Run: headless pygame with SDL's dummy video driver; simulated clock (each Clock.tick advances the game by its frame time, no real sleeping); random seed 0; keys injected as events and as key.get_pressed() state; no mouse input.
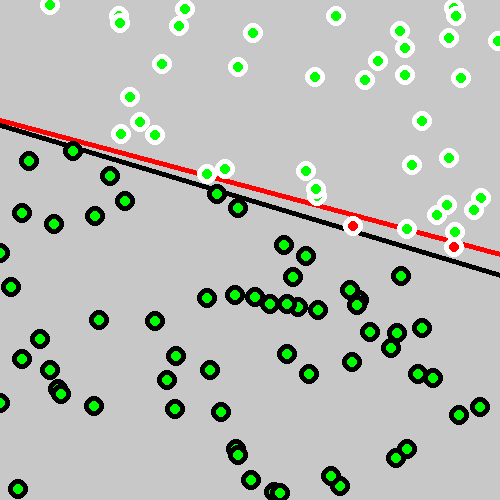
Frame 1 of 4 · flips 1–60 · no input
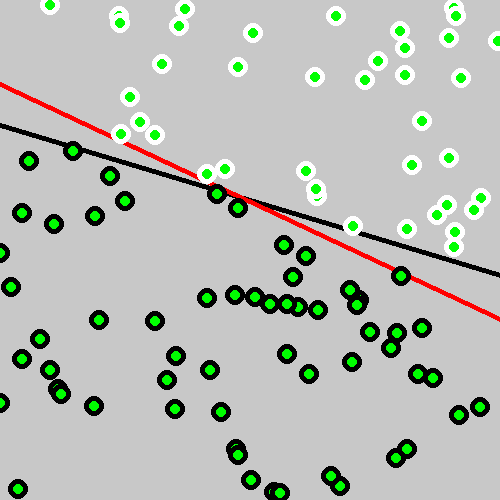
Frame 2 of 4 · flips 61–180 · tapped SPACE, RETURN · held RIGHT (→), D
Frame 3 of 4 · flips 181–300 · held DOWN (↓), S · screen unchanged from frame 2, image omitted
Frame 4 of 4 · flips 301–420 · held LEFT (←), A, UP (↑), W · screen unchanged from frame 3, image omitted

The pygame program that drew these frames:

import pygame
from random import uniform
from time import sleep

pygame.init()

width = 500
height = 500

window = pygame.display.set_mode((width, height))

functionm = -0.3

functionb = 0.2

def f(x):

    return functionm * x + functionb

def map(OldValue, OldMin , OldMax, NewMin, NewMax):

    OldRange = (OldMax - OldMin)
    NewRange = (NewMax - NewMin)

    NewValue = (((OldValue - OldMin) * NewRange) / OldRange) + NewMin

    return NewValue

def sign(n):

    if n >= 0:
        return 1
    else:
        return -1

class Perceptron:

    def __init__(self, n):

        self.weights = [0] * n

        for i in range(0, len(self.weights)):
            self.weights[i] = uniform(-1, 1)

        self.lr = 0.1


    def guess(self, inputs):

        sum = 0
        for i in range(0, len(self.weights)):
            sum += self.weights[i]*inputs[i]

        return sign(sum)

    def train(self, inputs, label):

        error = label - self.guess(inputs)

        for i in range(0, len(self.weights)):

            self.weights[i] += error*inputs[i]*self.lr

    def guessY(self, x):

        return -(self.weights[2]/self.weights[1]) - (self.weights[0]/self.weights[1]) * x



class Point:

    def __init__(self, x, y):

        self.x = x
        self.y = y
        self.bias = 1

        self.label = 0

        if f(self.x) < self.y:
            self.label = 1
        else:
            self.label = -1

    def pixelX(self):

        return map(self.x, -1, 1, 0, width)

    def pixelY(self):

        return map(self.y, -1, 1, height, 0)

    def show(self):

        px = self.pixelX()
        py = self.pixelY()

        if f(self.x) > self.y:
            pygame.draw.circle(window, [0, 0, 0], (int(px), int(py)), 10)
        else:
            pygame.draw.circle(window, [255, 255, 255], (int(px), int(py)), 10)


points = []

for i in range(0, 100):

    points.append(Point(uniform(-1,1), uniform(-1,1)))


inputs = [1.5 , 2]

pointindex = 0

nn = Perceptron(3)

run = True
while run:


    for event in pygame.event.get():
        if event.type == pygame.QUIT:
            run = False

    pygame.draw.rect(window, (200,200,200), (0,0, width, height))

    p1 = Point(-1, f(-1))
    p2 = Point(1, f(1))

    pygame.draw.line(window, [0,0,0], (p1.pixelX(),p1.pixelY()), (p2.pixelX(),p2.pixelY()), 5)

    p3 = Point(-1, nn.guessY(-1))
    p4 = Point(1, nn.guessY(1))

    pygame.draw.line(window, [255, 0, 0], (p3.pixelX(), p3.pixelY()), (p4.pixelX(), p4.pixelY()), 5)

    nn.train([points[pointindex].x, points[pointindex].y, points[pointindex].bias], points[pointindex].label)

    for i in range(0, len(points)):

        points[i].show()

        guess = nn.guess([points[i].x, points[i].y, points[i].bias])

        if guess == points[i].label:
            pygame.draw.circle(window, [0, 255, 0], (int(points[i].pixelX()), int(points[i].pixelY())), 5)
        else:
            pygame.draw.circle(window, [255, 0, 0], (int(points[i].pixelX()), int(points[i].pixelY())), 5)

    pygame.display.update()

    pointindex+=1

    if pointindex == len(points):
        pointindex = 0


pygame.quit()
